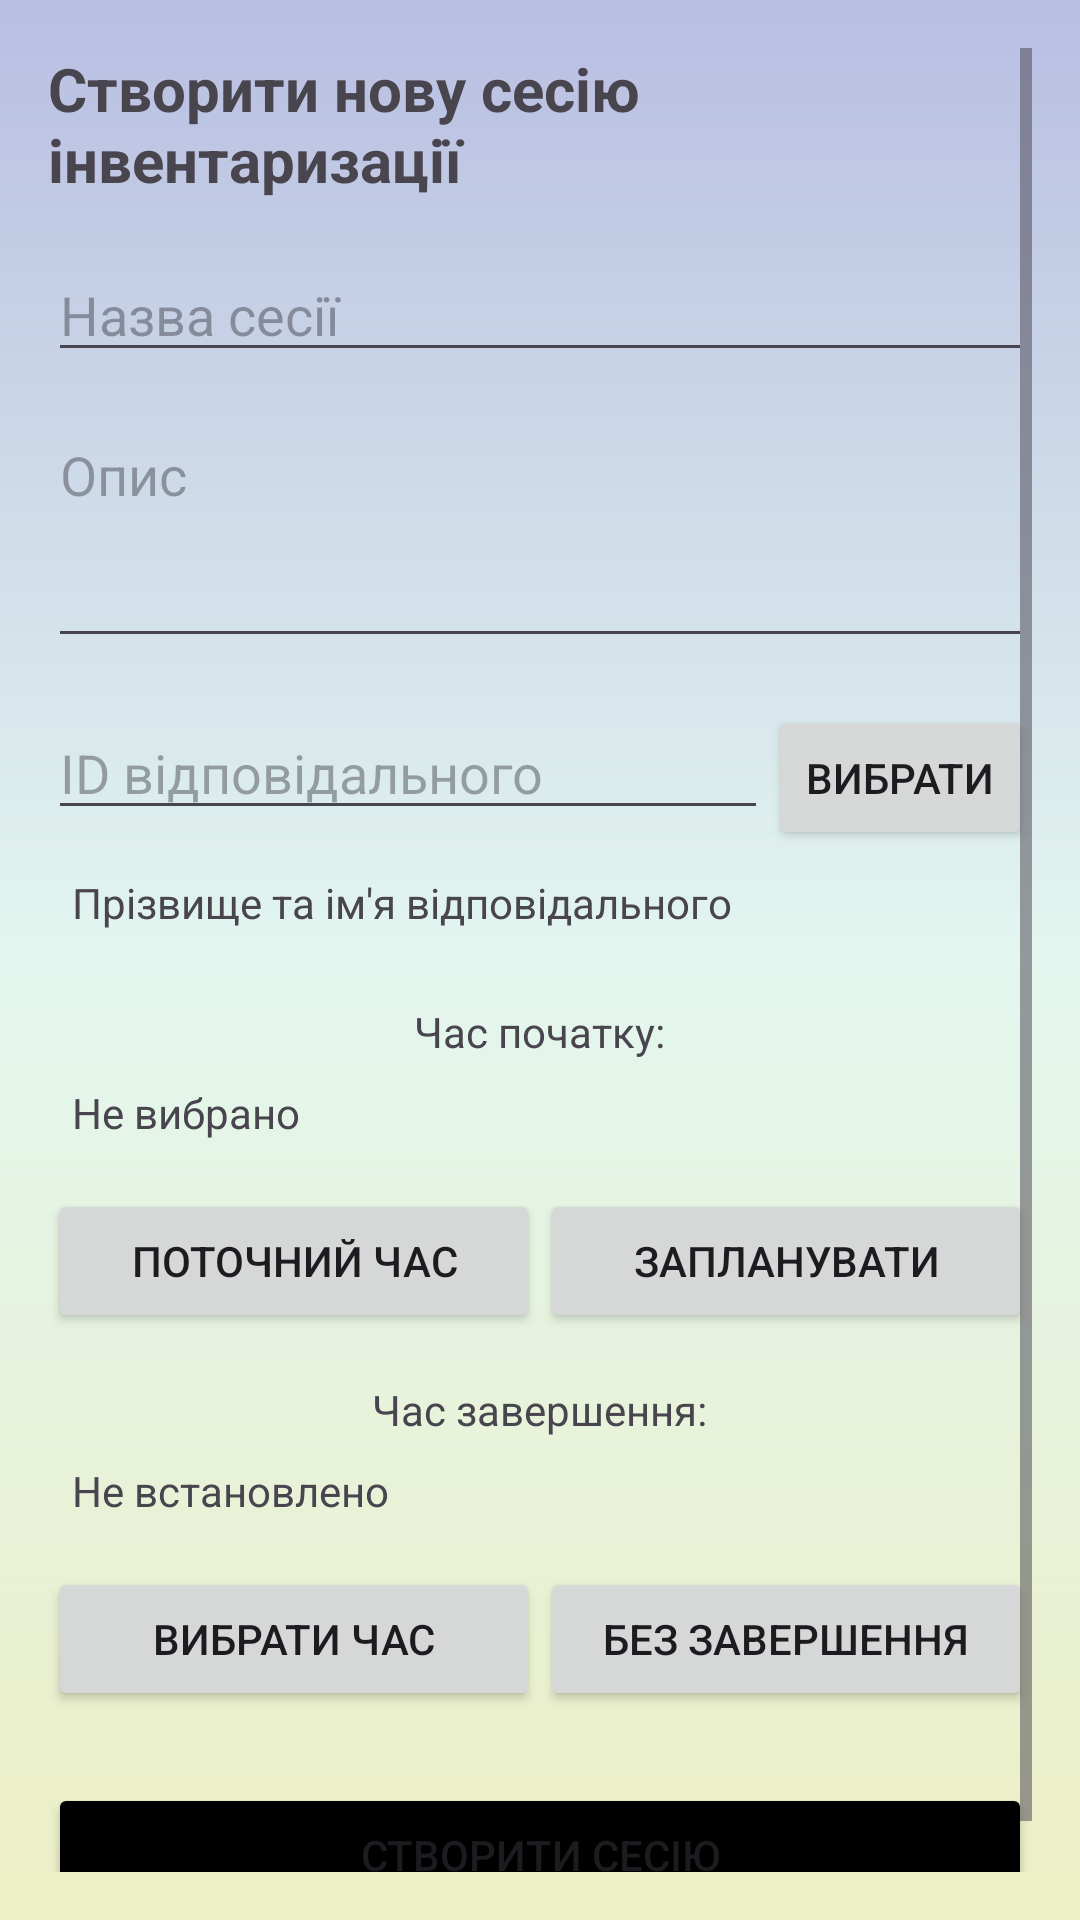

Reconstruct the res/layout file that produces this screen, plus the resources it refers to.
<!-- AndroidManifest.xml: application theme Theme.SmartInvent -->
<!-- res/layout/activity_create_inventory_session.xml -->
<?xml version="1.0" encoding="utf-8"?>
<ScrollView xmlns:android="http://schemas.android.com/apk/res/android"
            android:layout_width="match_parent"
            android:layout_height="match_parent"
            android:background="@drawable/background_list"
            android:padding="16dp">

    <LinearLayout
            android:layout_width="match_parent"
            android:layout_height="wrap_content"
            android:orientation="vertical"
            android:gravity="center_horizontal"
            android:paddingBottom="16dp">

        <TextView
                android:layout_width="wrap_content"
                android:layout_height="wrap_content"
                android:text="Створити нову сесію інвентаризації"
                android:textSize="20sp"
                android:textStyle="bold"
                android:layout_gravity="center_horizontal"
                android:paddingBottom="16dp"/>
        

        <EditText
                android:id="@+id/editTextSessionName"
                android:layout_width="match_parent"
                android:layout_height="wrap_content"
                android:hint="Назва сесії"
                android:inputType="text" />

        
        <EditText
                android:id="@+id/editTextDescription"
                android:layout_width="match_parent"
                android:layout_height="wrap_content"
                android:hint="Опис"
                android:inputType="textMultiLine"
                android:lines="4"
                android:minLines="3"
                android:gravity="top"
                android:layout_marginTop="12dp" />

        
        <LinearLayout
                android:layout_width="match_parent"
                android:layout_height="wrap_content"
                android:orientation="horizontal"
                android:layout_marginTop="16dp">

            <EditText
                    android:id="@+id/editTextEmployeeWorkId"
                    android:layout_width="0dp"
                    android:layout_height="wrap_content"
                    android:layout_weight="1"
                    android:hint="ID відповідального"
                    android:inputType="number" />

            <Button
                    android:id="@+id/buttonSelectEmployee"
                    android:layout_width="wrap_content"
                    android:layout_height="wrap_content"
                    android:text="Вибрати" />

        </LinearLayout>


        <TextView
                android:id="@+id/textViewEmployeeFullName"
                android:layout_width="match_parent"
                android:layout_height="wrap_content"
                android:text="Прізвище та ім'я відповідального"
                android:padding="8dp"
                android:gravity="center_vertical" />


        
        <TextView
                android:id="@+id/textViewStartTimeLabel"
                android:layout_width="wrap_content"
                android:layout_height="wrap_content"
                android:text="Час початку:"
                android:layout_marginTop="16dp" />

        <TextView
                android:id="@+id/textViewStartTime"
                android:layout_width="match_parent"
                android:layout_height="wrap_content"
                android:text="Не вибрано"
                android:padding="8dp"
                android:gravity="center_vertical" />

        <LinearLayout
                android:layout_width="match_parent"
                android:layout_height="wrap_content"
                android:orientation="horizontal"
                android:layout_marginTop="8dp">

            <Button
                    android:id="@+id/buttonSetCurrentTime"
                    android:layout_width="0dp"
                    android:layout_weight="1"
                    android:layout_height="wrap_content"
                    android:text="Поточний час" />

            <Button
                    android:id="@+id/buttonSetFutureTime"
                    android:layout_width="0dp"
                    android:layout_weight="1"
                    android:layout_height="wrap_content"
                    android:text="Запланувати" />
        </LinearLayout>

        
        <TextView
                android:id="@+id/textViewEndTimeLabel"
                android:layout_width="wrap_content"
                android:layout_height="wrap_content"
                android:text="Час завершення:"
                android:layout_marginTop="16dp" />

        <TextView
                android:id="@+id/textViewEndTime"
                android:layout_width="match_parent"
                android:layout_height="wrap_content"
                android:text="Не встановлено"
                android:padding="8dp"
                android:gravity="center_vertical" />

        <LinearLayout
                android:layout_width="match_parent"
                android:layout_height="wrap_content"
                android:orientation="horizontal"
                android:layout_marginTop="8dp">

            <Button
                    android:id="@+id/buttonSetEndTime"
                    android:layout_width="0dp"
                    android:layout_weight="1"
                    android:layout_height="wrap_content"
                    android:text="Вибрати час" />

            <Button
                    android:id="@+id/buttonClearEndTime"
                    android:layout_width="0dp"
                    android:layout_weight="1"
                    android:layout_height="wrap_content"
                    android:text="Без завершення" />
        </LinearLayout>

        
        <Button
                android:id="@+id/buttonCreateSession"
                android:layout_width="match_parent"
                android:layout_height="wrap_content"
                android:backgroundTint="@color/black"
                android:text="Створити сесію"
                android:layout_marginTop="24dp" />

    </LinearLayout>
</ScrollView>
<!-- resources referenced by this layout -->
<resources>
  <color name="black">#FF000000</color>
  <!-- drawable background_list (drawable) -->
  <?xml version="1.0" encoding="utf-8"?>
  <layer-list xmlns:android="http://schemas.android.com/apk/res/android">
  
      <item>
          <shape android:shape="rectangle">
              <gradient
                      android:startColor="#B8BEE2"
                      android:centerColor="#E3F6EF"
                      android:endColor="#EDEFC5"
                      android:angle="270"/>
          </shape>
      </item>
  
  </layer-list>
  <style name="Theme.SmartInvent" parent="Base.Theme.SmartInvent" />
  <style name="Base.Theme.SmartInvent" parent="Theme.Material3.DayNight.NoActionBar">
          
          
      </style>
</resources>
